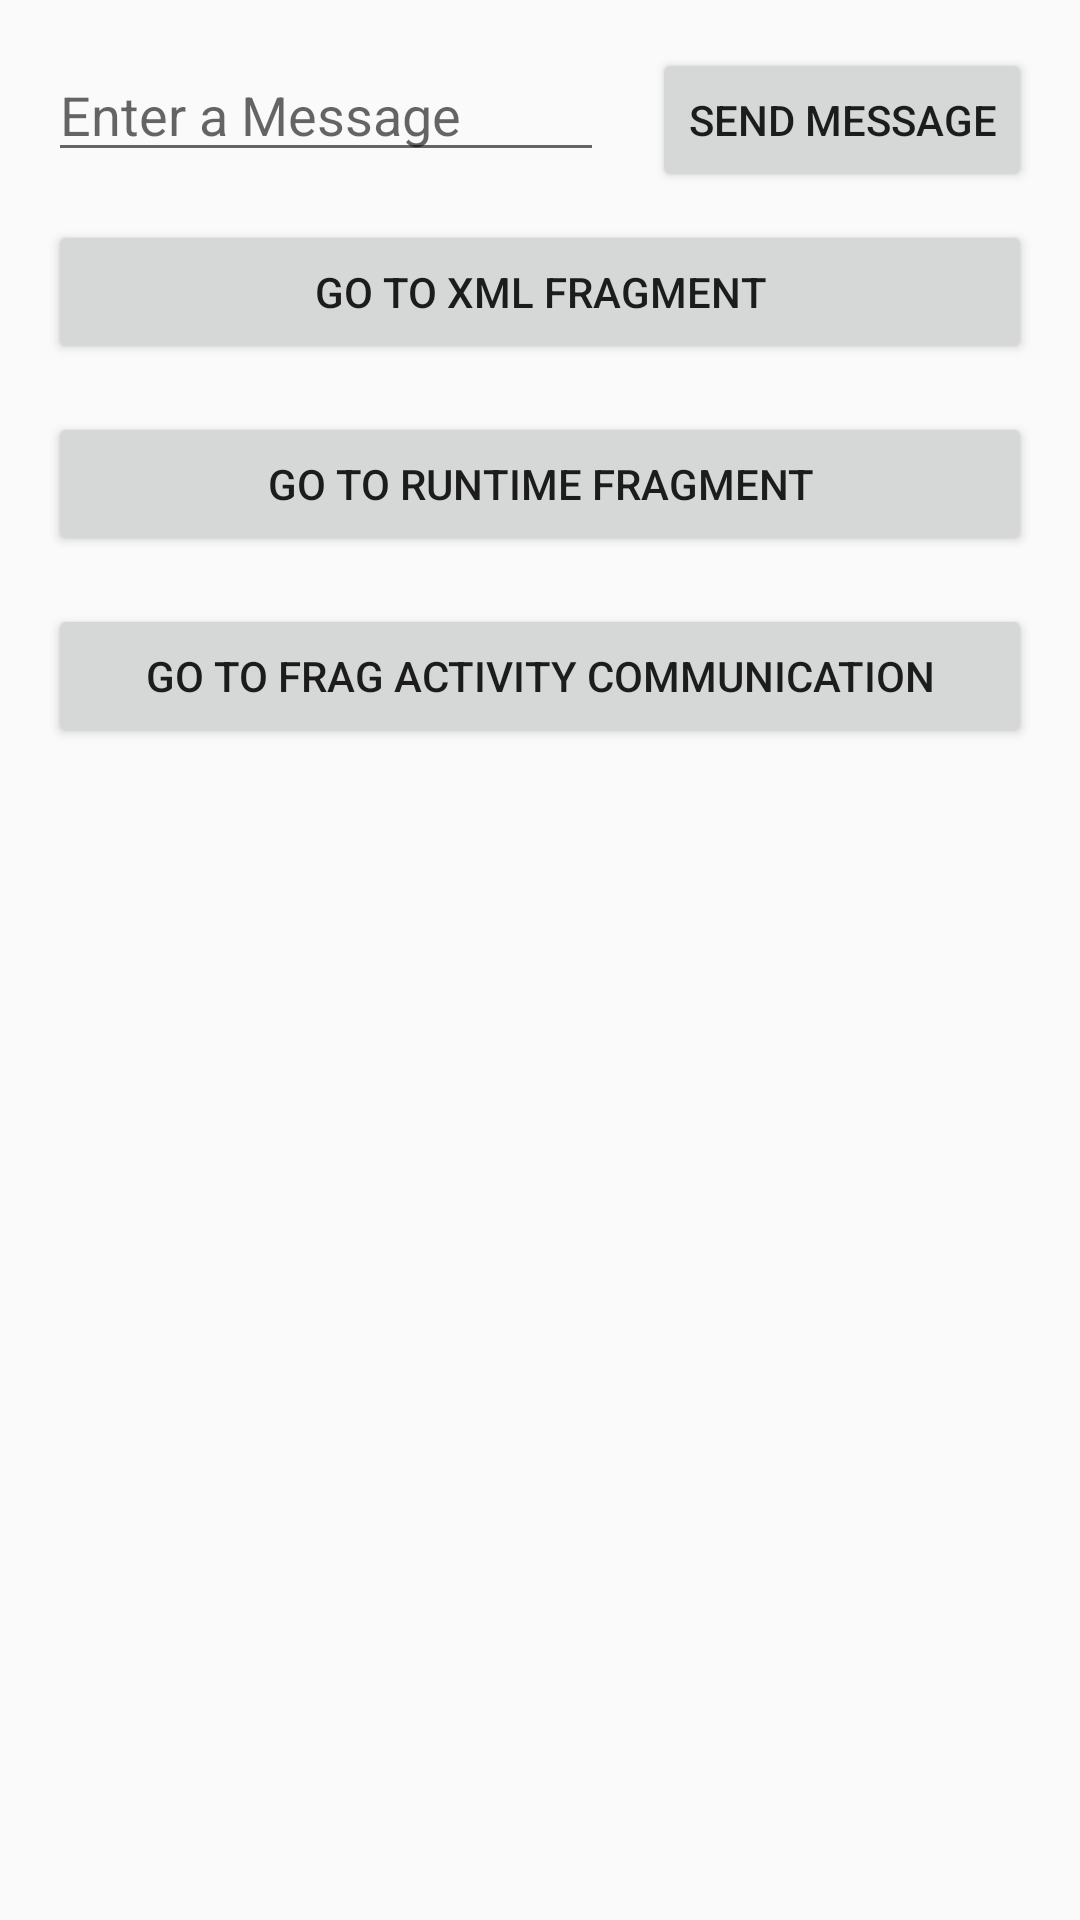

Produce the Android XML layout that renders to this screen, including the resource entries it uses.
<!-- AndroidManifest.xml: application theme AppTheme -->
<!-- res/layout/activity_main.xml -->
<?xml version="1.0" encoding="utf-8"?>
<android.support.constraint.ConstraintLayout xmlns:android="http://schemas.android.com/apk/res/android"
    xmlns:app="http://schemas.android.com/apk/res-auto"
    xmlns:tools="http://schemas.android.com/tools"
    android:layout_width="match_parent"
    android:layout_height="match_parent"
    tools:context=".MainActivity">

    <EditText
        android:id="@+id/user_message"
        android:layout_width="0dp"
        android:layout_height="wrap_content"
        android:layout_marginStart="16dp"
        android:layout_marginTop="16dp"
        android:ems="10"
        android:hint="@string/edit_message"
        android:importantForAutofill="no"
        android:inputType="textPersonName"
        app:layout_constraintEnd_toStartOf="@+id/button2"
        app:layout_constraintHorizontal_bias="0.5"
        app:layout_constraintStart_toStartOf="parent"
        app:layout_constraintTop_toTopOf="parent" />

    <Button
        android:id="@+id/button2"
        android:layout_width="wrap_content"
        android:layout_height="wrap_content"
        android:layout_marginStart="16dp"
        android:layout_marginEnd="16dp"
        android:onClick="sendMessage"
        android:text="@string/button_label"
        app:layout_constraintBaseline_toBaselineOf="@+id/user_message"
        app:layout_constraintEnd_toEndOf="parent"
        app:layout_constraintHorizontal_bias="0.5"
        app:layout_constraintStart_toEndOf="@+id/user_message" />

    <Button
        android:id="@+id/button3"
        android:layout_width="0dp"
        android:layout_height="wrap_content"
        android:layout_marginStart="16dp"
        android:layout_marginTop="16dp"
        android:layout_marginEnd="16dp"
        android:onClick="goToFragment"
        android:text="@string/go_to_main_fragment_button"
        app:layout_constraintEnd_toEndOf="parent"
        app:layout_constraintStart_toStartOf="parent"
        app:layout_constraintTop_toBottomOf="@+id/user_message" />

    <Button
        android:id="@+id/button4"
        android:layout_width="0dp"
        android:layout_height="wrap_content"
        android:layout_marginStart="16dp"
        android:layout_marginTop="16dp"
        android:layout_marginEnd="16dp"
        android:onClick="goToRuntimeFragment"
        android:text="@string/go_to_main_runtime_fragment_button"
        app:layout_constraintEnd_toEndOf="parent"
        app:layout_constraintStart_toStartOf="parent"
        app:layout_constraintTop_toBottomOf="@+id/button3" />

    <Button
        android:id="@+id/button6"
        android:layout_width="0dp"
        android:layout_height="wrap_content"
        android:layout_marginStart="16dp"
        android:layout_marginTop="16dp"
        android:layout_marginEnd="16dp"
        android:onClick="gotToFragmentActivityCommunication"
        android:text="Go to Frag Activity Communication"
        app:layout_constraintEnd_toEndOf="parent"
        app:layout_constraintStart_toStartOf="parent"
        app:layout_constraintTop_toBottomOf="@+id/button4" />
</android.support.constraint.ConstraintLayout>
<!-- resources referenced by this layout -->
<resources>
  <string name="button_label">Send Message</string>
  <string name="edit_message">Enter a Message</string>
  <string name="go_to_main_fragment_button">Go to XML fragment</string>
  <string name="go_to_main_runtime_fragment_button">Go to runtime fragment</string>
  <style name="AppTheme" parent="Theme.AppCompat.Light.DarkActionBar">
          
          <item name="colorPrimary">@color/colorPeterRiver</item>
          <item name="colorPrimaryDark">@color/colorBelizeHole</item>
          <item name="colorAccent">@color/colorAccent</item>
      </style>
  <color name="colorPeterRiver">#3498db</color>
  <color name="colorBelizeHole">#2980b9</color>
  <color name="colorAccent">#D81B60</color>
</resources>
